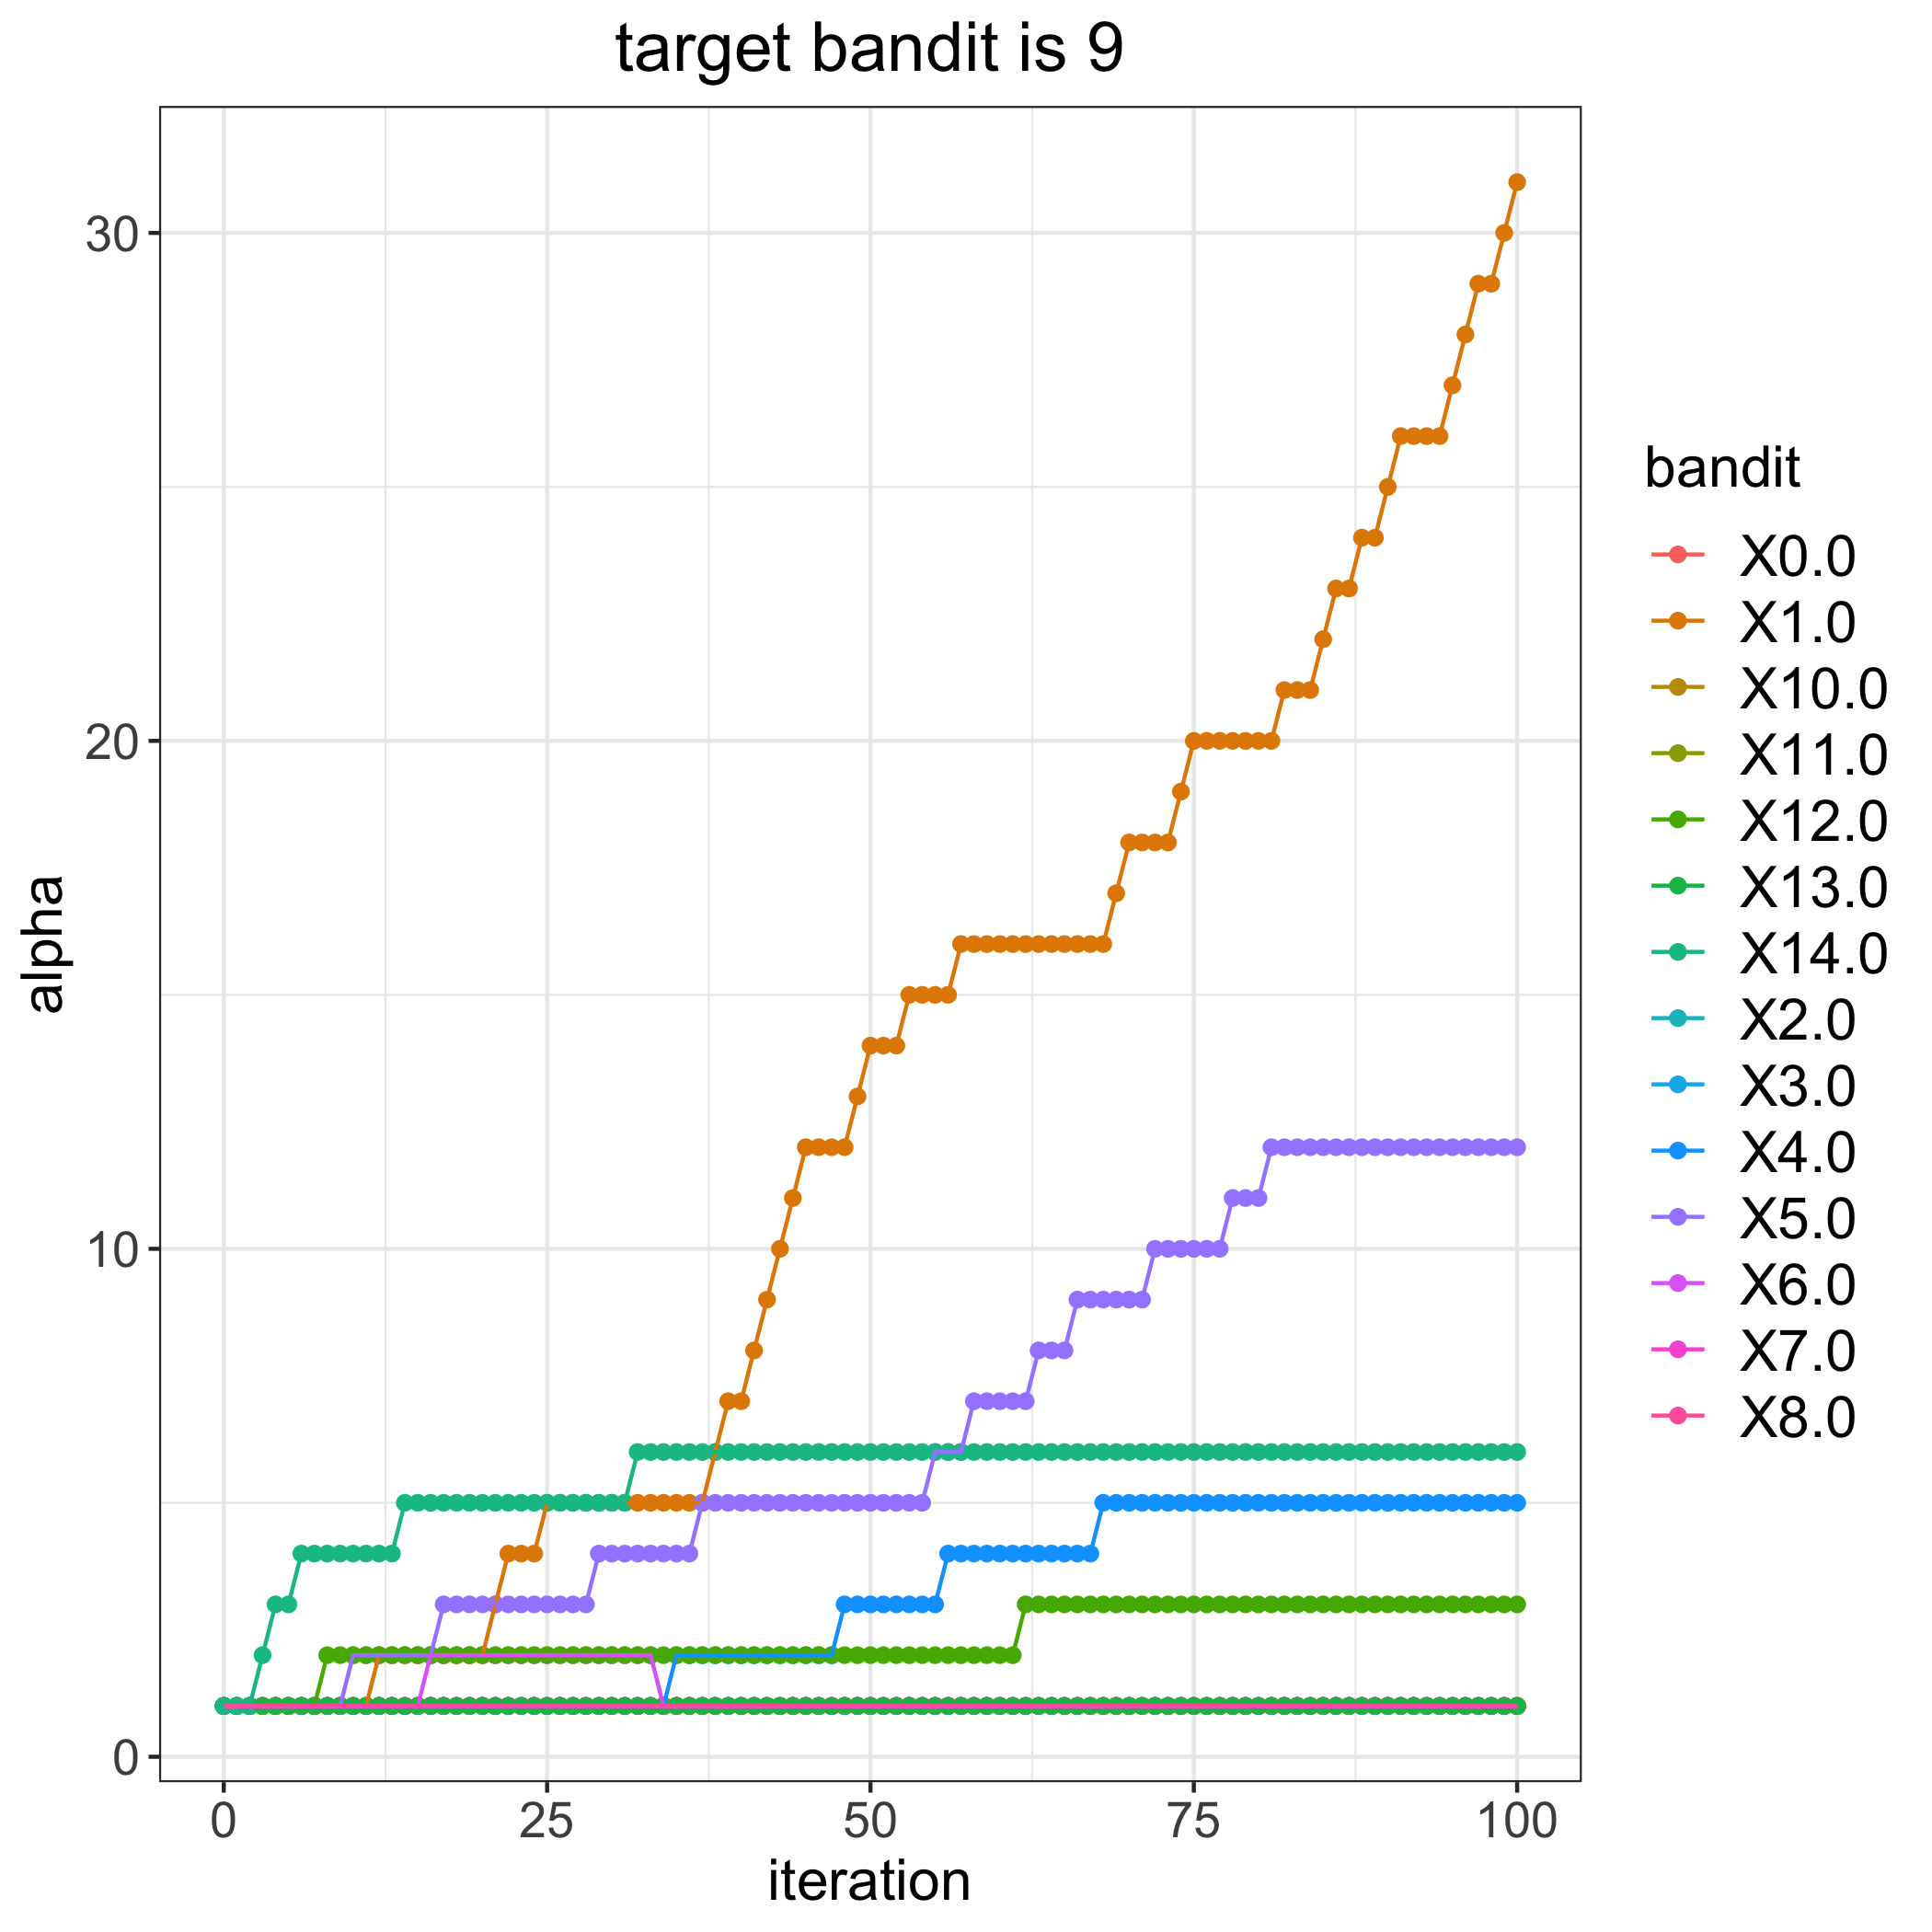

Values plotted in this chart, from the file beside it:
, 0.0, 1.0, 2.0, 3.0, 4.0, 5.0, 6.0, 7.0, 8.0, 10.0, 11.0, 12.0, 13.0, 14.0
0, 1, 1, 1, 1, 1, 1, 1, 1, 1, 1, 1, 1, 1, 1
1, 1, 1, 1, 1, 1, 1, 1, 1, 1, 1, 1, 1, 1, 1
2, 1, 1, 1, 1, 1, 1, 1, 1, 1, 1, 1, 1, 1, 1
3, 1, 1, 1, 1, 1, 1, 1, 1, 1, 1, 1, 1, 1, 2
4, 1, 1, 1, 1, 1, 1, 1, 1, 1, 1, 1, 1, 1, 3
5, 1, 1, 1, 1, 1, 1, 1, 1, 1, 1, 1, 1, 1, 3
6, 1, 1, 1, 1, 1, 1, 1, 1, 1, 1, 1, 1, 1, 4
7, 1, 1, 1, 1, 1, 1, 1, 1, 1, 1, 1, 1, 1, 4
8, 1, 1, 1, 1, 1, 1, 1, 1, 1, 1, 1, 2, 1, 4
9, 1, 1, 1, 1, 1, 1, 1, 1, 1, 1, 1, 2, 1, 4
10, 1, 1, 1, 1, 1, 2, 1, 1, 1, 1, 1, 2, 1, 4
11, 1, 1, 1, 1, 1, 2, 1, 1, 1, 1, 1, 2, 1, 4
12, 1, 2, 1, 1, 1, 2, 1, 1, 1, 1, 1, 2, 1, 4
13, 1, 2, 1, 1, 1, 2, 1, 1, 1, 1, 1, 2, 1, 4
14, 1, 2, 1, 1, 1, 2, 1, 1, 1, 1, 1, 2, 1, 5
15, 1, 2, 1, 1, 1, 2, 1, 1, 1, 1, 1, 2, 1, 5
16, 1, 2, 1, 1, 1, 2, 2, 1, 1, 1, 1, 2, 1, 5
17, 1, 2, 1, 1, 1, 3, 2, 1, 1, 1, 1, 2, 1, 5
18, 1, 2, 1, 1, 1, 3, 2, 1, 1, 1, 1, 2, 1, 5
19, 1, 2, 1, 1, 1, 3, 2, 1, 1, 1, 1, 2, 1, 5
20, 1, 2, 1, 1, 1, 3, 2, 1, 1, 1, 1, 2, 1, 5
21, 1, 3, 1, 1, 1, 3, 2, 1, 1, 1, 1, 2, 1, 5
22, 1, 4, 1, 1, 1, 3, 2, 1, 1, 1, 1, 2, 1, 5
23, 1, 4, 1, 1, 1, 3, 2, 1, 1, 1, 1, 2, 1, 5
24, 1, 4, 1, 1, 1, 3, 2, 1, 1, 1, 1, 2, 1, 5
25, 1, 5, 1, 1, 1, 3, 2, 1, 1, 1, 1, 2, 1, 5
26, 1, 5, 1, 1, 1, 3, 2, 1, 1, 1, 1, 2, 1, 5
27, 1, 5, 1, 1, 1, 3, 2, 1, 1, 1, 1, 2, 1, 5
28, 1, 5, 1, 1, 1, 3, 2, 1, 1, 1, 1, 2, 1, 5
29, 1, 5, 1, 1, 1, 4, 2, 1, 1, 1, 1, 2, 1, 5
30, 1, 5, 1, 1, 1, 4, 2, 1, 1, 1, 1, 2, 1, 5
31, 1, 5, 1, 1, 1, 4, 2, 1, 1, 1, 1, 2, 1, 5
32, 1, 5, 1, 1, 1, 4, 2, 1, 1, 1, 1, 2, 1, 6
33, 1, 5, 1, 1, 1, 4, 2, 1, 1, 1, 1, 2, 1, 6
34, 1, 5, 1, 1, 1, 4, 1, 1, 1, 1, 1, 2, 1, 6
35, 1, 5, 1, 1, 2, 4, 1, 1, 1, 1, 1, 2, 1, 6
36, 1, 5, 1, 1, 2, 4, 1, 1, 1, 1, 1, 2, 1, 6
37, 1, 5, 1, 1, 2, 5, 1, 1, 1, 1, 1, 2, 1, 6
38, 1, 6, 1, 1, 2, 5, 1, 1, 1, 1, 1, 2, 1, 6
39, 1, 7, 1, 1, 2, 5, 1, 1, 1, 1, 1, 2, 1, 6
40, 1, 7, 1, 1, 2, 5, 1, 1, 1, 1, 1, 2, 1, 6
41, 1, 8, 1, 1, 2, 5, 1, 1, 1, 1, 1, 2, 1, 6
42, 1, 9, 1, 1, 2, 5, 1, 1, 1, 1, 1, 2, 1, 6
43, 1, 10, 1, 1, 2, 5, 1, 1, 1, 1, 1, 2, 1, 6
44, 1, 11, 1, 1, 2, 5, 1, 1, 1, 1, 1, 2, 1, 6
45, 1, 12, 1, 1, 2, 5, 1, 1, 1, 1, 1, 2, 1, 6
46, 1, 12, 1, 1, 2, 5, 1, 1, 1, 1, 1, 2, 1, 6
47, 1, 12, 1, 1, 2, 5, 1, 1, 1, 1, 1, 2, 1, 6
48, 1, 12, 1, 1, 3, 5, 1, 1, 1, 1, 1, 2, 1, 6
49, 1, 13, 1, 1, 3, 5, 1, 1, 1, 1, 1, 2, 1, 6
50, 1, 14, 1, 1, 3, 5, 1, 1, 1, 1, 1, 2, 1, 6
51, 1, 14, 1, 1, 3, 5, 1, 1, 1, 1, 1, 2, 1, 6
52, 1, 14, 1, 1, 3, 5, 1, 1, 1, 1, 1, 2, 1, 6
53, 1, 15, 1, 1, 3, 5, 1, 1, 1, 1, 1, 2, 1, 6
54, 1, 15, 1, 1, 3, 5, 1, 1, 1, 1, 1, 2, 1, 6
55, 1, 15, 1, 1, 3, 6, 1, 1, 1, 1, 1, 2, 1, 6
56, 1, 15, 1, 1, 4, 6, 1, 1, 1, 1, 1, 2, 1, 6
57, 1, 16, 1, 1, 4, 6, 1, 1, 1, 1, 1, 2, 1, 6
58, 1, 16, 1, 1, 4, 7, 1, 1, 1, 1, 1, 2, 1, 6
59, 1, 16, 1, 1, 4, 7, 1, 1, 1, 1, 1, 2, 1, 6
... 41 more rows
